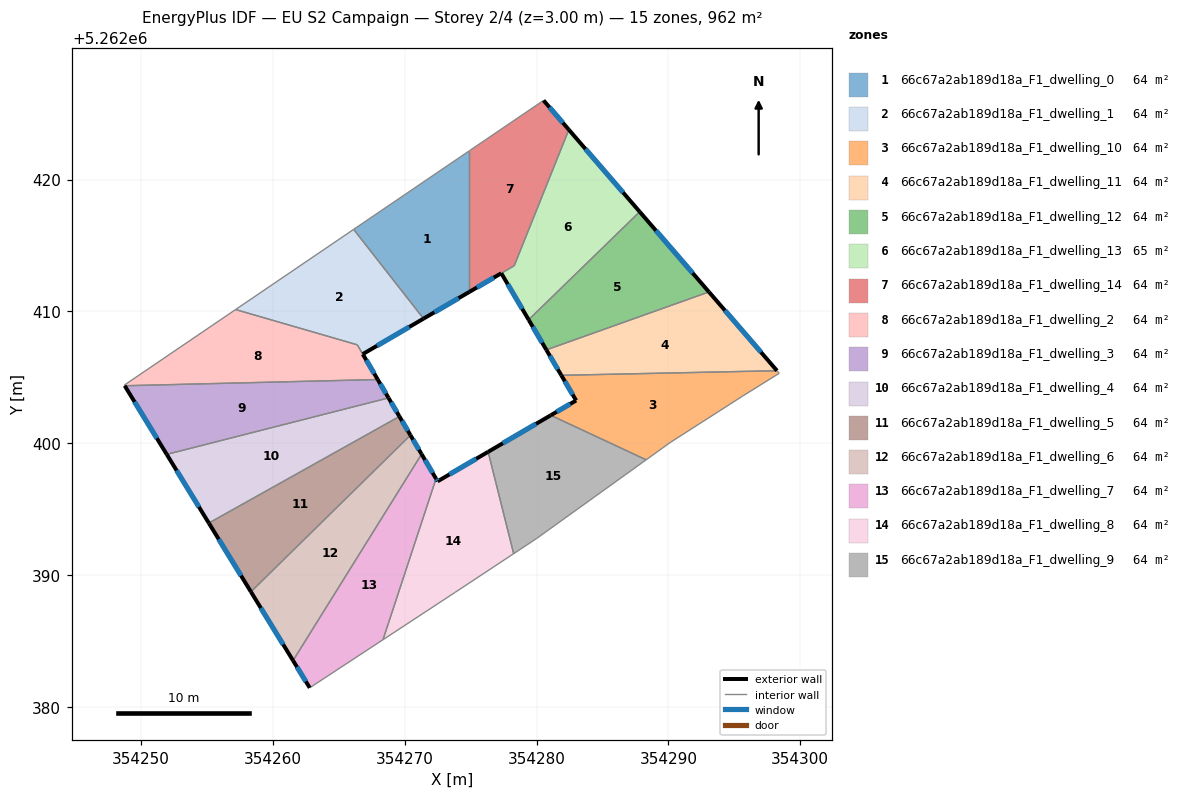
=== STOREY PLAN SPEC (per zone: floor XY polygon, exterior-wall plan segments, windows/doors) ===
zone 1: 66c67a2ab189d18a_F1_dwelling_0  (64.2 m²)
  floor: (354274.91, 5262422.19) (354274.91, 5262411.49) (354271.43, 5262409.45) (354266.13, 5262416.22)
  exterior wall: (354271.43, 5262409.45) – (354274.91, 5262411.49)  [4.0 m]
    window: (354272.25, 5262409.93) – (354274.09, 5262411.01)  [3.4 m²]
  interior walls: 3
zone 2: 66c67a2ab189d18a_F1_dwelling_1  (64.5 m²)
  floor: (354266.13, 5262416.22) (354271.43, 5262409.45) (354266.82, 5262406.76) (354266.40, 5262407.47) (354257.17, 5262410.14)
  exterior wall: (354266.82, 5262406.76) – (354271.43, 5262409.45)  [5.3 m]
    window: (354267.90, 5262407.40) – (354270.35, 5262408.82)  [4.5 m²]
  interior walls: 4
zone 3: 66c67a2ab189d18a_F1_dwelling_10  (64.2 m²)
  floor: (354298.23, 5262405.50) (354298.40, 5262405.31) (354295.61, 5262403.57) (354290.18, 5262400.09) (354288.31, 5262398.75) (354281.08, 5262402.12) (354283.00, 5262403.25) (354281.88, 5262405.16)
  exterior wall: (354283.00, 5262403.25) – (354281.08, 5262402.12)  [2.2 m]
    window: (354282.55, 5262402.98) – (354281.53, 5262402.39)  [1.9 m²]
  exterior wall: (354281.88, 5262405.16) – (354283.00, 5262403.25)  [2.2 m]
    window: (354282.14, 5262404.71) – (354282.74, 5262403.70)  [1.9 m²]
  interior walls: 6
zone 4: 66c67a2ab189d18a_F1_dwelling_11  (64.2 m²)
  floor: (354293.08, 5262411.48) (354298.23, 5262405.50) (354281.88, 5262405.16) (354280.74, 5262407.08)
  exterior wall: (354280.74, 5262407.08) – (354281.88, 5262405.16)  [2.2 m]
    window: (354281.01, 5262406.63) – (354281.61, 5262405.61)  [1.9 m²]
  exterior wall: (354298.23, 5262405.50) – (354293.08, 5262411.48)  [7.9 m]
    window: (354297.02, 5262406.91) – (354294.29, 5262410.08)  [6.7 m²]
  interior walls: 2
zone 5: 66c67a2ab189d18a_F1_dwelling_12  (64.2 m²)
  floor: (354287.82, 5262417.56) (354293.08, 5262411.48) (354280.74, 5262407.08) (354279.40, 5262409.37)
  exterior wall: (354279.40, 5262409.37) – (354280.74, 5262407.08)  [2.7 m]
    window: (354279.72, 5262408.83) – (354280.43, 5262407.62)  [2.2 m²]
  exterior wall: (354293.08, 5262411.48) – (354287.82, 5262417.56)  [8.0 m]
    window: (354291.84, 5262412.91) – (354289.06, 5262416.13)  [6.8 m²]
  interior walls: 2
zone 6: 66c67a2ab189d18a_F1_dwelling_13  (64.7 m²)
  floor: (354282.45, 5262423.78) (354287.82, 5262417.56) (354279.40, 5262409.37) (354277.33, 5262412.90) (354278.31, 5262413.47)
  exterior wall: (354287.82, 5262417.56) – (354282.45, 5262423.78)  [8.2 m]
    window: (354286.56, 5262419.02) – (354283.71, 5262422.32)  [6.9 m²]
  exterior wall: (354277.33, 5262412.90) – (354279.40, 5262409.37)  [4.1 m]
    window: (354277.81, 5262412.07) – (354278.91, 5262410.20)  [3.5 m²]
  interior walls: 3
zone 7: 66c67a2ab189d18a_F1_dwelling_14  (63.7 m²)
  floor: (354280.53, 5262426.00) (354282.45, 5262423.78) (354278.31, 5262413.47) (354274.91, 5262411.49) (354274.91, 5262422.19)
  exterior wall: (354282.45, 5262423.78) – (354280.53, 5262426.00)  [2.9 m]
    window: (354282.00, 5262424.30) – (354280.98, 5262425.48)  [2.5 m²]
  exterior wall: (354274.91, 5262411.49) – (354277.33, 5262412.90)  [2.8 m]
    window: (354275.48, 5262411.82) – (354276.76, 5262412.56)  [2.4 m²]
  interior walls: 4
zone 8: 66c67a2ab189d18a_F1_dwelling_2  (63.8 m²)
  floor: (354266.40, 5262407.47) (354266.82, 5262406.76) (354267.95, 5262404.83) (354248.76, 5262404.36) (354248.73, 5262404.41) (354257.17, 5262410.14)
  exterior wall: (354267.95, 5262404.83) – (354266.82, 5262406.76)  [2.2 m]
    window: (354267.69, 5262405.29) – (354267.09, 5262406.31)  [1.9 m²]
  interior walls: 5
zone 9: 66c67a2ab189d18a_F1_dwelling_3  (64.2 m²)
  floor: (354267.95, 5262404.83) (354268.77, 5262403.44) (354251.95, 5262399.16) (354248.76, 5262404.36)
  exterior wall: (354268.77, 5262403.44) – (354267.95, 5262404.83)  [1.6 m]
    window: (354268.58, 5262403.77) – (354268.15, 5262404.51)  [1.4 m²]
  exterior wall: (354248.76, 5262404.36) – (354251.95, 5262399.16)  [6.1 m]
    window: (354249.51, 5262403.14) – (354251.20, 5262400.38)  [5.2 m²]
  interior walls: 2
zone 10: 66c67a2ab189d18a_F1_dwelling_4  (64.2 m²)
  floor: (354268.77, 5262403.44) (354269.60, 5262402.04) (354255.14, 5262393.95) (354251.95, 5262399.16)
  exterior wall: (354269.60, 5262402.04) – (354268.77, 5262403.44)  [1.6 m]
    window: (354269.41, 5262402.37) – (354268.97, 5262403.11)  [1.4 m²]
  exterior wall: (354251.95, 5262399.16) – (354255.14, 5262393.95)  [6.1 m]
    window: (354252.70, 5262397.94) – (354254.39, 5262395.17)  [5.2 m²]
  interior walls: 2
zone 11: 66c67a2ab189d18a_F1_dwelling_5  (64.1 m²)
  floor: (354269.60, 5262402.04) (354270.44, 5262400.61) (354258.34, 5262388.74) (354255.14, 5262393.95)
  exterior wall: (354270.44, 5262400.61) – (354269.60, 5262402.04)  [1.6 m]
    window: (354270.24, 5262400.95) – (354269.80, 5262401.70)  [1.4 m²]
  exterior wall: (354255.14, 5262393.95) – (354258.34, 5262388.74)  [6.1 m]
    window: (354255.89, 5262392.73) – (354257.59, 5262389.96)  [5.2 m²]
  interior walls: 2
zone 12: 66c67a2ab189d18a_F1_dwelling_6  (64.2 m²)
  floor: (354270.44, 5262400.61) (354271.28, 5262399.18) (354261.53, 5262383.52) (354258.34, 5262388.74)
  exterior wall: (354271.28, 5262399.18) – (354270.44, 5262400.61)  [1.7 m]
    window: (354271.08, 5262399.51) – (354270.63, 5262400.28)  [1.4 m²]
  exterior wall: (354258.34, 5262388.74) – (354261.53, 5262383.52)  [6.1 m]
    window: (354259.09, 5262387.51) – (354260.78, 5262384.75)  [5.2 m²]
  interior walls: 2
zone 13: 66c67a2ab189d18a_F1_dwelling_7  (64.2 m²)
  floor: (354271.28, 5262399.18) (354272.38, 5262397.32) (354268.35, 5262385.10) (354262.80, 5262381.46) (354261.53, 5262383.52)
  exterior wall: (354272.38, 5262397.32) – (354271.28, 5262399.18)  [2.2 m]
    window: (354272.12, 5262397.75) – (354271.54, 5262398.74)  [1.8 m²]
  exterior wall: (354261.53, 5262383.52) – (354262.80, 5262381.46)  [2.4 m]
    window: (354261.83, 5262383.04) – (354262.50, 5262381.94)  [2.0 m²]
  interior walls: 3
zone 14: 66c67a2ab189d18a_F1_dwelling_8  (64.2 m²)
  floor: (354276.33, 5262399.35) (354278.26, 5262391.63) (354273.83, 5262388.70) (354268.35, 5262385.10) (354272.38, 5262397.32) (354272.49, 5262397.12)
  exterior wall: (354272.49, 5262397.12) – (354272.38, 5262397.32)  [0.2 m]
    window: (354272.47, 5262397.16) – (354272.40, 5262397.27)  [0.2 m²]
  exterior wall: (354276.33, 5262399.35) – (354272.49, 5262397.12)  [4.4 m]
    window: (354275.43, 5262398.83) – (354273.39, 5262397.64)  [3.7 m²]
  interior walls: 4
zone 15: 66c67a2ab189d18a_F1_dwelling_9  (64.2 m²)
  floor: (354288.31, 5262398.75) (354279.99, 5262392.77) (354278.26, 5262391.63) (354276.33, 5262399.35) (354281.08, 5262402.12)
  exterior wall: (354281.08, 5262402.12) – (354276.33, 5262399.35)  [5.5 m]
    window: (354279.96, 5262401.47) – (354277.44, 5262400.00)  [4.6 m²]
  interior walls: 4

=== DERIVED (storey summary) ===
Building: EU S2 Campaign
Storey: 2 of 4  (floor level z = 3.00 m)
Storey gross floor area: 962.3 m²
Zones on this storey: 15
  - 66c67a2ab189d18a_F1_dwelling_0: floor 64.2 m²; exterior wall 4.0 m (12.1 m²); 1 window(s) 3.4 m²; WWR 28.1%
  - 66c67a2ab189d18a_F1_dwelling_1: floor 64.5 m²; exterior wall 5.3 m (16.0 m²); 1 window(s) 4.5 m²; WWR 28.1%
  - 66c67a2ab189d18a_F1_dwelling_10: floor 64.2 m²; exterior wall 4.4 m (13.3 m²); 2 window(s) 3.7 m²; WWR 28.1%
  - 66c67a2ab189d18a_F1_dwelling_11: floor 64.2 m²; exterior wall 10.1 m (30.4 m²); 2 window(s) 8.6 m²; WWR 28.1%
  - 66c67a2ab189d18a_F1_dwelling_12: floor 64.2 m²; exterior wall 10.7 m (32.1 m²); 2 window(s) 9.0 m²; WWR 28.1%
  - 66c67a2ab189d18a_F1_dwelling_13: floor 64.7 m²; exterior wall 12.3 m (36.9 m²); 2 window(s) 10.4 m²; WWR 28.1%
  - 66c67a2ab189d18a_F1_dwelling_14: floor 63.7 m²; exterior wall 5.7 m (17.2 m²); 2 window(s) 4.8 m²; WWR 28.1%
  - 66c67a2ab189d18a_F1_dwelling_2: floor 63.8 m²; exterior wall 2.2 m (6.7 m²); 1 window(s) 1.9 m²; WWR 28.1%
  - 66c67a2ab189d18a_F1_dwelling_3: floor 64.2 m²; exterior wall 7.7 m (23.2 m²); 2 window(s) 6.5 m²; WWR 28.1%
  - 66c67a2ab189d18a_F1_dwelling_4: floor 64.2 m²; exterior wall 7.7 m (23.2 m²); 2 window(s) 6.5 m²; WWR 28.1%
  - 66c67a2ab189d18a_F1_dwelling_5: floor 64.1 m²; exterior wall 7.8 m (23.3 m²); 2 window(s) 6.5 m²; WWR 28.1%
  - 66c67a2ab189d18a_F1_dwelling_6: floor 64.2 m²; exterior wall 7.8 m (23.4 m²); 2 window(s) 6.6 m²; WWR 28.1%
  - 66c67a2ab189d18a_F1_dwelling_7: floor 64.2 m²; exterior wall 4.6 m (13.7 m²); 2 window(s) 3.9 m²; WWR 28.1%
  - 66c67a2ab189d18a_F1_dwelling_8: floor 64.2 m²; exterior wall 4.7 m (14.0 m²); 2 window(s) 3.9 m²; WWR 28.1%
  - 66c67a2ab189d18a_F1_dwelling_9: floor 64.2 m²; exterior wall 5.5 m (16.5 m²); 1 window(s) 4.6 m²; WWR 28.1%
Zone adjacency (shared interzone walls):
  - 66c67a2ab189d18a_F1_dwelling_0 ↔ 66c67a2ab189d18a_F1_dwelling_1
  - 66c67a2ab189d18a_F1_dwelling_0 ↔ 66c67a2ab189d18a_F1_dwelling_14
  - 66c67a2ab189d18a_F1_dwelling_1 ↔ 66c67a2ab189d18a_F1_dwelling_2
  - 66c67a2ab189d18a_F1_dwelling_10 ↔ 66c67a2ab189d18a_F1_dwelling_11
  - 66c67a2ab189d18a_F1_dwelling_10 ↔ 66c67a2ab189d18a_F1_dwelling_9
  - 66c67a2ab189d18a_F1_dwelling_11 ↔ 66c67a2ab189d18a_F1_dwelling_12
  - 66c67a2ab189d18a_F1_dwelling_12 ↔ 66c67a2ab189d18a_F1_dwelling_13
  - 66c67a2ab189d18a_F1_dwelling_13 ↔ 66c67a2ab189d18a_F1_dwelling_14
  - 66c67a2ab189d18a_F1_dwelling_2 ↔ 66c67a2ab189d18a_F1_dwelling_3
  - 66c67a2ab189d18a_F1_dwelling_3 ↔ 66c67a2ab189d18a_F1_dwelling_4
  - 66c67a2ab189d18a_F1_dwelling_4 ↔ 66c67a2ab189d18a_F1_dwelling_5
  - 66c67a2ab189d18a_F1_dwelling_5 ↔ 66c67a2ab189d18a_F1_dwelling_6
  - 66c67a2ab189d18a_F1_dwelling_6 ↔ 66c67a2ab189d18a_F1_dwelling_7
  - 66c67a2ab189d18a_F1_dwelling_7 ↔ 66c67a2ab189d18a_F1_dwelling_8
  - 66c67a2ab189d18a_F1_dwelling_8 ↔ 66c67a2ab189d18a_F1_dwelling_9